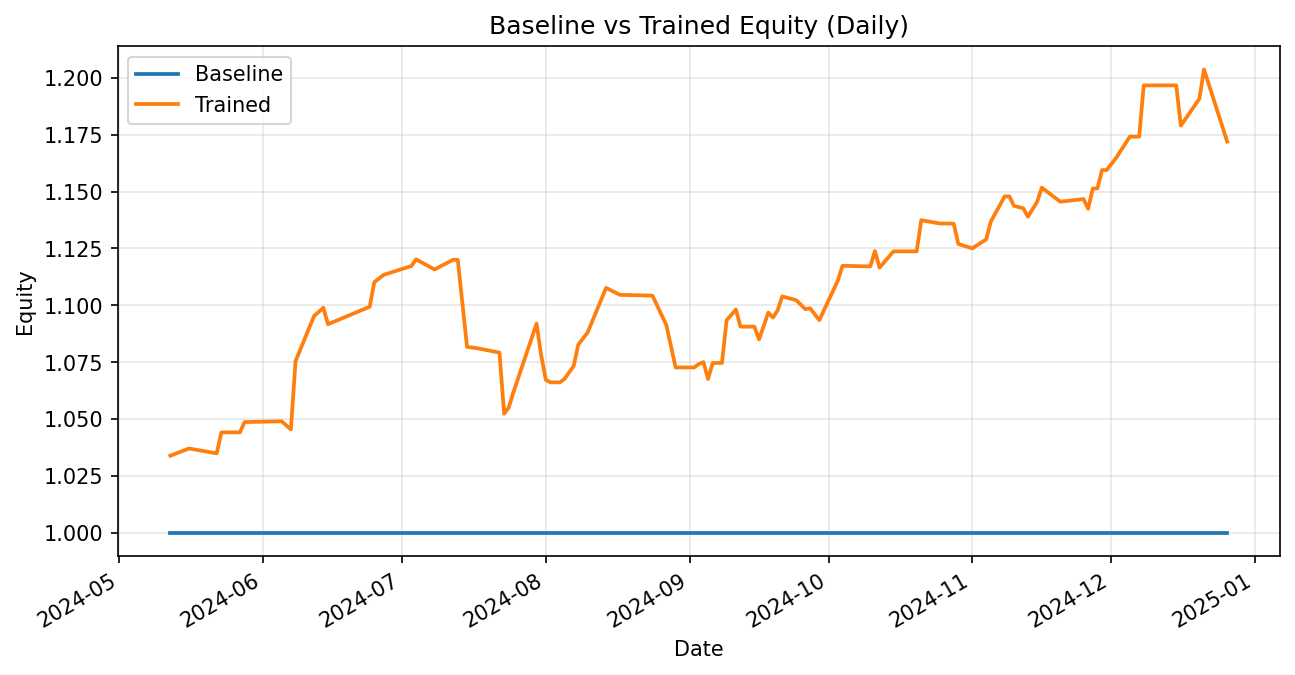

Data behind this chart, as committed beside it:
date, weighted_return_x, equity_baseline, weighted_return_y, equity_trained
2024-05-12, 0.0, 1.0, 0.03399, 1.034
2024-05-16, 0.0, 1.0, 0.003055, 1.037
2024-05-22, 0.0, 1.0, -0.002042, 1.035
2024-05-23, 0.0, 1.0, 0.008887, 1.044
2024-05-27, 0.0, 1.0, 0.0, 1.044
2024-05-28, 0.0, 1.0, 0.004331, 1.049
2024-06-05, 0.0, 1.0, 0.0003242, 1.049
2024-06-07, 0.0, 1.0, -0.003385, 1.046
2024-06-08, 0.0, 1.0, 0.02868, 1.076
2024-06-12, 0.0, 1.0, 0.0184, 1.095
2024-06-14, 0.0, 1.0, 0.003318, 1.099
2024-06-15, 0.0, 1.0, -0.006572, 1.092
2024-06-24, 0.0, 1.0, 0.007027, 1.099
2024-06-25, 0.0, 1.0, 0.009833, 1.11
2024-06-27, 0.0, 1.0, 0.002865, 1.113
2024-07-03, 0.0, 1.0, 0.003512, 1.117
2024-07-04, 0.0, 1.0, 0.002597, 1.12
2024-07-08, 0.0, 1.0, -0.003959, 1.116
2024-07-12, 0.0, 1.0, 0.003816, 1.12
2024-07-13, 0.0, 1.0, 0.0, 1.12
2024-07-15, 0.0, 1.0, -0.03417, 1.082
2024-07-17, 0.0, 1.0, -0.0004726, 1.081
2024-07-22, 0.0, 1.0, -0.001826, 1.079
2024-07-23, 0.0, 1.0, -0.02492, 1.052
2024-07-24, 0.0, 1.0, 0.002648, 1.055
2024-07-25, 0.0, 1.0, 0.006306, 1.062
2024-07-30, 0.0, 1.0, 0.02841, 1.092
2024-07-31, 0.0, 1.0, -0.01281, 1.078
2024-08-01, 0.0, 1.0, -0.009925, 1.067
2024-08-02, 0.0, 1.0, -0.001052, 1.066
2024-08-03, 0.0, 1.0, 0.0, 1.066
2024-08-04, 0.0, 1.0, 0.0, 1.066
2024-08-05, 0.0, 1.0, 0.001359, 1.068
2024-08-07, 0.0, 1.0, 0.005334, 1.073
2024-08-08, 0.0, 1.0, 0.008823, 1.083
2024-08-10, 0.0, 1.0, 0.004824, 1.088
2024-08-14, 0.0, 1.0, 0.01807, 1.108
2024-08-17, 0.0, 1.0, -0.002776, 1.105
2024-08-24, 0.0, 1.0, -0.0002923, 1.104
2024-08-27, 0.0, 1.0, -0.01171, 1.091
2024-08-29, 0.0, 1.0, -0.01706, 1.073
2024-09-02, 0.0, 1.0, 0.0, 1.073
2024-09-03, 0.0, 1.0, 0.001407, 1.074
2024-09-04, 0.0, 1.0, 0.0007787, 1.075
2024-09-05, 0.0, 1.0, -0.006921, 1.068
2024-09-06, 0.0, 1.0, 0.00663, 1.075
2024-09-08, 0.0, 1.0, 0.0, 1.075
2024-09-09, 0.0, 1.0, 0.01743, 1.093
2024-09-11, 0.0, 1.0, 0.00433, 1.098
2024-09-12, 0.0, 1.0, -0.006852, 1.091
2024-09-15, 0.0, 1.0, 0.0, 1.091
2024-09-16, 0.0, 1.0, -0.005138, 1.085
2024-09-18, 0.0, 1.0, 0.01085, 1.097
2024-09-19, 0.0, 1.0, -0.001988, 1.095
2024-09-20, 0.0, 1.0, 0.002863, 1.098
2024-09-21, 0.0, 1.0, 0.00562, 1.104
2024-09-24, 0.0, 1.0, -0.001495, 1.102
2024-09-26, 0.0, 1.0, -0.003577, 1.098
2024-09-27, 0.0, 1.0, 0.000364, 1.099
2024-09-29, 0.0, 1.0, -0.004766, 1.094
... 39 more rows
